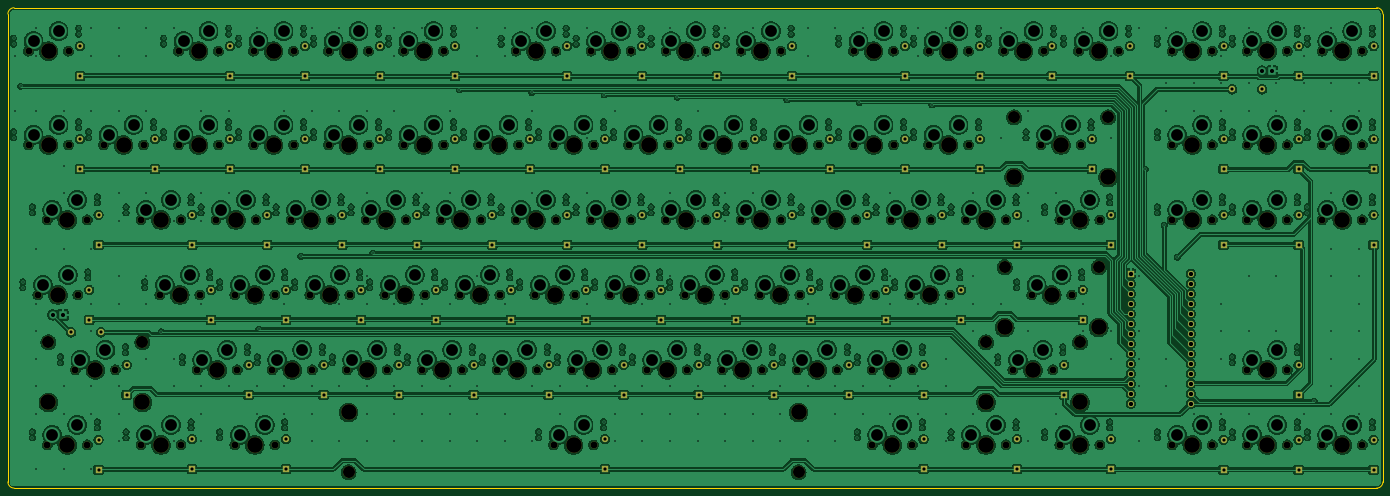
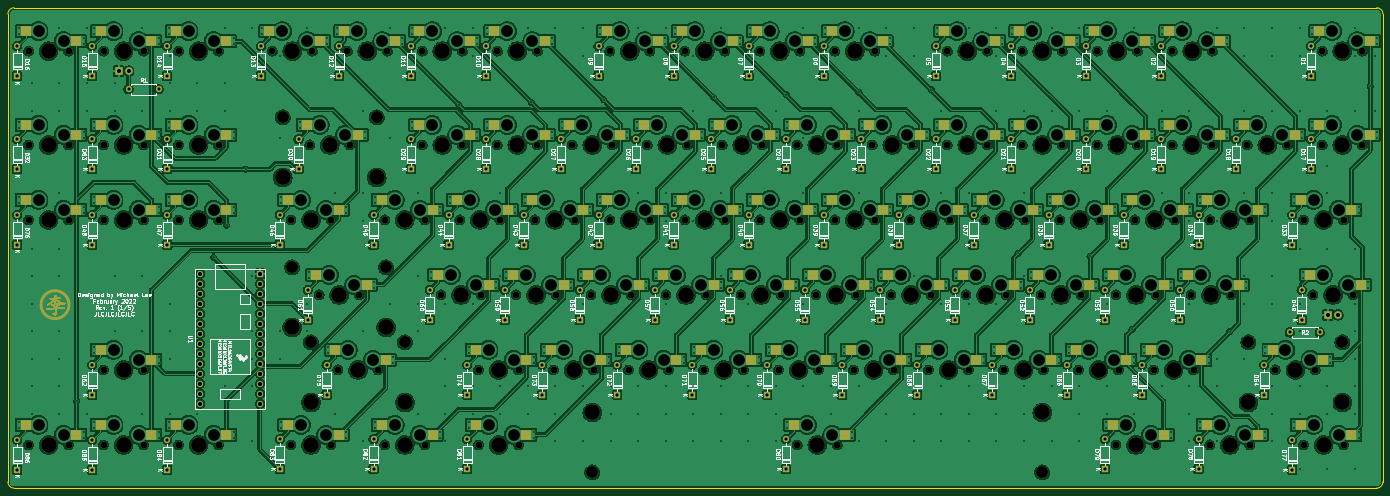
Circuit board: 11 layer files. Board 349.3 x 122.0 mm.
- bottom_copper: TKL-CuBottom.gbr (1727373 bytes)
- top_copper: TKL-CuTop.gbr (2074770 bytes)
- outline: TKL-EdgeCuts.gbr (982 bytes)
- bottom_mask: TKL-MaskBottom.gbr (130351 bytes)
- top_mask: TKL-MaskTop.gbr (18042 bytes)
- drill: TKL-NPTH.drl (4837 bytes)
- drill: TKL-PTH.drl (16680 bytes)
- paste: TKL-PasteBottom.gbr (6515 bytes)
- paste: TKL-PasteTop.gbr (450 bytes)
- bottom_silk: TKL-SilkBottom.gbr (175251 bytes)
- top_silk: TKL-SilkTop.gbr (451 bytes)

=== bottom_copper: TKL-CuBottom.gbr (1727373 bytes, source omitted) ===
=== top_copper: TKL-CuTop.gbr (2074770 bytes, source omitted) ===
=== outline: TKL-EdgeCuts.gbr ===
%TF.GenerationSoftware,KiCad,Pcbnew,(6.0.1)*%
%TF.CreationDate,2022-02-19T02:25:24-05:00*%
%TF.ProjectId,TKL,544b4c2e-6b69-4636-9164-5f7063625858,rev?*%
%TF.SameCoordinates,Original*%
%TF.FileFunction,Profile,NP*%
%FSLAX46Y46*%
G04 Gerber Fmt 4.6, Leading zero omitted, Abs format (unit mm)*
G04 Created by KiCad (PCBNEW (6.0.1)) date 2022-02-19 02:25:24*
%MOMM*%
%LPD*%
G01*
G04 APERTURE LIST*
%TA.AperFunction,Profile*%
%ADD10C,0.100000*%
%TD*%
G04 APERTURE END LIST*
D10*
X33337500Y-212598000D02*
X379412500Y-212601714D01*
X379412500Y-90589214D02*
X33334214Y-90589214D01*
X31750000Y-211010500D02*
G75*
G03*
X33337500Y-212598000I1587500J0D01*
G01*
X381000000Y-92176714D02*
G75*
G03*
X379412500Y-90589214I-1587500J0D01*
G01*
X31750000Y-211010500D02*
X31746714Y-92176714D01*
X381000000Y-92176714D02*
X381000000Y-211014214D01*
X33334214Y-90589214D02*
G75*
G03*
X31746714Y-92176714I0J-1587500D01*
G01*
X379412500Y-212601714D02*
G75*
G03*
X381000000Y-211014214I0J1587500D01*
G01*
M02*

=== bottom_mask: TKL-MaskBottom.gbr (130351 bytes, source omitted) ===
=== top_mask: TKL-MaskTop.gbr (18042 bytes, source omitted) ===
=== drill: TKL-NPTH.drl ===
M48
; DRILL file {KiCad (6.0.1)} date Sat Feb 19 02:25:24 2022
; FORMAT={-:-/ absolute / inch / decimal}
; #@! TF.CreationDate,2022-02-19T02:25:24-05:00
; #@! TF.GenerationSoftware,Kicad,Pcbnew,(6.0.1)
; #@! TF.FileFunction,NonPlated,1,2,NPTH
FMAT,2
INCH
; #@! TA.AperFunction,NonPlated,NPTH,ComponentDrill
T1C0.0689
; #@! TA.AperFunction,NonPlated,NPTH,ComponentDrill
T2C0.1200
; #@! TA.AperFunction,NonPlated,NPTH,ComponentDrill
T3C0.1570
%
G90
G05
T1
X1.4563Y-4.0
X1.4563Y-4.9375
X1.55Y-6.4375
X1.6438Y-5.6875
X1.6438Y-7.9375
X1.8562Y-4.0
X1.8562Y-4.9375
X1.925Y-7.1875
X1.95Y-6.4375
X2.0437Y-5.6875
X2.0437Y-7.9375
X2.2062Y-4.9375
X2.325Y-7.1875
X2.5812Y-5.6875
X2.5812Y-7.9375
X2.6062Y-4.9375
X2.7687Y-6.4375
X2.9562Y-4.0
X2.9562Y-4.9375
X2.9812Y-5.6875
X2.9812Y-7.9375
X3.1437Y-7.1875
X3.1687Y-6.4375
X3.3312Y-5.6875
X3.3562Y-4.0
X3.3562Y-4.9375
X3.5187Y-6.4375
X3.5187Y-7.9375
X3.5437Y-7.1875
X3.7062Y-4.0
X3.7062Y-4.9375
X3.7312Y-5.6875
X3.8937Y-7.1875
X3.9187Y-6.4375
X3.9187Y-7.9375
X4.0812Y-5.6875
X4.1063Y-4.0
X4.1063Y-4.9375
X4.2687Y-6.4375
X4.2938Y-7.1875
X4.4562Y-4.0
X4.4562Y-4.9375
X4.4813Y-5.6875
X4.6437Y-7.1875
X4.6688Y-6.4375
X4.8312Y-5.6875
X4.8563Y-4.0
X4.8563Y-4.9375
X5.0187Y-6.4375
X5.0438Y-7.1875
X5.2062Y-4.0
X5.2062Y-4.9375
X5.2313Y-5.6875
X5.3937Y-7.1875
X5.4188Y-6.4375
X5.5812Y-5.6875
X5.6063Y-4.0
X5.6063Y-4.9375
X5.7687Y-6.4375
X5.7938Y-7.1875
X5.9562Y-4.9375
X5.9813Y-5.6875
X6.1437Y-7.1875
X6.1688Y-6.4375
X6.3312Y-4.0
X6.3312Y-5.6875
X6.3563Y-4.9375
X6.5187Y-6.4375
X6.5438Y-7.1875
X6.7062Y-4.9375
X6.7062Y-7.9375
X6.7313Y-4.0
X6.7313Y-5.6875
X6.8937Y-7.1875
X6.9188Y-6.4375
X7.0812Y-4.0
X7.0812Y-5.6875
X7.1063Y-4.9375
X7.1063Y-7.9375
X7.2687Y-6.4375
X7.2938Y-7.1875
X7.4562Y-4.9375
X7.4813Y-4.0
X7.4813Y-5.6875
X7.6437Y-7.1875
X7.6688Y-6.4375
X7.8312Y-4.0
X7.8312Y-5.6875
X7.8563Y-4.9375
X8.0187Y-6.4375
X8.0437Y-7.1875
X8.2062Y-4.9375
X8.2312Y-4.0
X8.2312Y-5.6875
X8.3937Y-7.1875
X8.4187Y-6.4375
X8.5812Y-4.0
X8.5812Y-5.6875
X8.6062Y-4.9375
X8.7687Y-6.4375
X8.7937Y-7.1875
X8.9562Y-4.9375
X8.9812Y-4.0
X8.9812Y-5.6875
X9.1437Y-7.1875
X9.1687Y-6.4375
X9.3312Y-5.6875
X9.3562Y-4.9375
X9.5187Y-6.4375
X9.5437Y-7.1875
X9.7062Y-4.0
X9.7062Y-4.9375
X9.7312Y-5.6875
X9.8937Y-7.1875
X9.8937Y-7.9375
X9.9187Y-6.4375
X10.0812Y-5.6875
X10.1062Y-4.0
X10.1062Y-4.9375
X10.2687Y-6.4375
X10.2937Y-7.1875
X10.2937Y-7.9375
X10.4562Y-4.0
X10.4562Y-4.9375
X10.4812Y-5.6875
X10.6687Y-6.4375
X10.8312Y-5.6875
X10.8312Y-7.9375
X10.8562Y-4.0
X10.8562Y-4.9375
X11.2062Y-4.0
X11.2312Y-5.6875
X11.2312Y-7.9375
X11.3Y-7.1875
X11.4875Y-6.4375
X11.5812Y-4.9375
X11.6062Y-4.0
X11.7Y-7.1875
X11.7687Y-5.6875
X11.7687Y-7.9375
X11.8875Y-6.4375
X11.9562Y-4.0
X11.9812Y-4.9375
X12.1687Y-5.6875
X12.1687Y-7.9375
X12.3562Y-4.0
X12.8937Y-4.0
X12.8937Y-4.9375
X12.8937Y-5.6875
X12.8937Y-7.9375
X13.2937Y-4.0
X13.2937Y-4.9375
X13.2937Y-5.6875
X13.2937Y-7.9375
X13.6437Y-4.0
X13.6437Y-4.9375
X13.6437Y-5.6875
X13.6437Y-7.1875
X13.6437Y-7.9375
X14.0437Y-4.0
X14.0437Y-4.9375
X14.0437Y-5.6875
X14.0437Y-7.1875
X14.0437Y-7.9375
X14.3937Y-4.0
X14.3937Y-4.9375
X14.3937Y-5.6875
X14.3937Y-7.9375
X14.7937Y-4.0
X14.7937Y-4.9375
X14.7937Y-5.6875
X14.7937Y-7.9375
T2
X1.655Y-6.9125
X2.595Y-6.9125
X4.6562Y-8.2125
X9.1562Y-8.2125
X11.03Y-6.9125
X11.2175Y-6.1625
X11.3112Y-4.6625
X11.97Y-6.9125
X12.1575Y-6.1625
X12.2512Y-4.6625
T3
X1.655Y-7.5125
X1.6562Y-4.0
X1.6562Y-4.9375
X1.75Y-6.4375
X1.8438Y-5.6875
X1.8438Y-7.9375
X2.125Y-7.1875
X2.4062Y-4.9375
X2.595Y-7.5125
X2.7812Y-5.6875
X2.7812Y-7.9375
X2.9688Y-6.4375
X3.1562Y-4.0
X3.1562Y-4.9375
X3.3438Y-7.1875
X3.5312Y-5.6875
X3.7188Y-6.4375
X3.7188Y-7.9375
X3.9062Y-4.0
X3.9062Y-4.9375
X4.0938Y-7.1875
X4.2812Y-5.6875
X4.4688Y-6.4375
X4.6562Y-4.0
X4.6562Y-4.9375
X4.6562Y-7.6125
X4.8438Y-7.1875
X5.0312Y-5.6875
X5.2188Y-6.4375
X5.4062Y-4.0
X5.4062Y-4.9375
X5.5938Y-7.1875
X5.7812Y-5.6875
X5.9688Y-6.4375
X6.1562Y-4.9375
X6.3438Y-7.1875
X6.5312Y-4.0
X6.5312Y-5.6875
X6.7188Y-6.4375
X6.9062Y-4.9375
X6.9062Y-7.9375
X7.0938Y-7.1875
X7.2812Y-4.0
X7.2812Y-5.6875
X7.4688Y-6.4375
X7.6562Y-4.9375
X7.8438Y-7.1875
X8.0312Y-4.0
X8.0312Y-5.6875
X8.2188Y-6.4375
X8.4062Y-4.9375
X8.5938Y-7.1875
X8.7812Y-4.0
X8.7812Y-5.6875
X8.9688Y-6.4375
X9.1562Y-4.9375
X9.1562Y-7.6125
X9.3438Y-7.1875
X9.5312Y-5.6875
X9.7188Y-6.4375
X9.9062Y-4.0
X9.9062Y-4.9375
X10.0938Y-7.1875
X10.0938Y-7.9375
X10.2812Y-5.6875
X10.4688Y-6.4375
X10.6562Y-4.0
X10.6562Y-4.9375
X11.03Y-7.5125
X11.0312Y-5.6875
X11.0312Y-7.9375
X11.2175Y-6.7625
X11.3112Y-5.2625
X11.4062Y-4.0
X11.5Y-7.1875
X11.6875Y-6.4375
X11.7812Y-4.9375
X11.9688Y-5.6875
X11.9688Y-7.9375
X11.97Y-7.5125
X12.1562Y-4.0
X12.1575Y-6.7625
X12.2512Y-5.2625
X13.0938Y-4.0
X13.0938Y-4.9375
X13.0938Y-5.6875
X13.0938Y-7.9375
X13.8438Y-4.0
X13.8438Y-4.9375
X13.8438Y-5.6875
X13.8438Y-7.1875
X13.8438Y-7.9375
X14.5938Y-4.0
X14.5938Y-4.9375
X14.5938Y-5.6875
X14.5938Y-7.9375
T0
M30

=== drill: TKL-PTH.drl (16680 bytes, source omitted) ===
=== paste: TKL-PasteBottom.gbr (6515 bytes, source omitted) ===
=== paste: TKL-PasteTop.gbr ===
%TF.GenerationSoftware,KiCad,Pcbnew,(6.0.1)*%
%TF.CreationDate,2022-02-19T02:25:24-05:00*%
%TF.ProjectId,TKL,544b4c2e-6b69-4636-9164-5f7063625858,rev?*%
%TF.SameCoordinates,Original*%
%TF.FileFunction,Paste,Top*%
%TF.FilePolarity,Positive*%
%FSLAX46Y46*%
G04 Gerber Fmt 4.6, Leading zero omitted, Abs format (unit mm)*
G04 Created by KiCad (PCBNEW (6.0.1)) date 2022-02-19 02:25:24*
%MOMM*%
%LPD*%
G01*
G04 APERTURE LIST*
G04 APERTURE END LIST*
M02*

=== bottom_silk: TKL-SilkBottom.gbr (175251 bytes, source omitted) ===
=== top_silk: TKL-SilkTop.gbr ===
%TF.GenerationSoftware,KiCad,Pcbnew,(6.0.1)*%
%TF.CreationDate,2022-02-19T02:25:24-05:00*%
%TF.ProjectId,TKL,544b4c2e-6b69-4636-9164-5f7063625858,rev?*%
%TF.SameCoordinates,Original*%
%TF.FileFunction,Legend,Top*%
%TF.FilePolarity,Positive*%
%FSLAX46Y46*%
G04 Gerber Fmt 4.6, Leading zero omitted, Abs format (unit mm)*
G04 Created by KiCad (PCBNEW (6.0.1)) date 2022-02-19 02:25:24*
%MOMM*%
%LPD*%
G01*
G04 APERTURE LIST*
G04 APERTURE END LIST*
M02*

